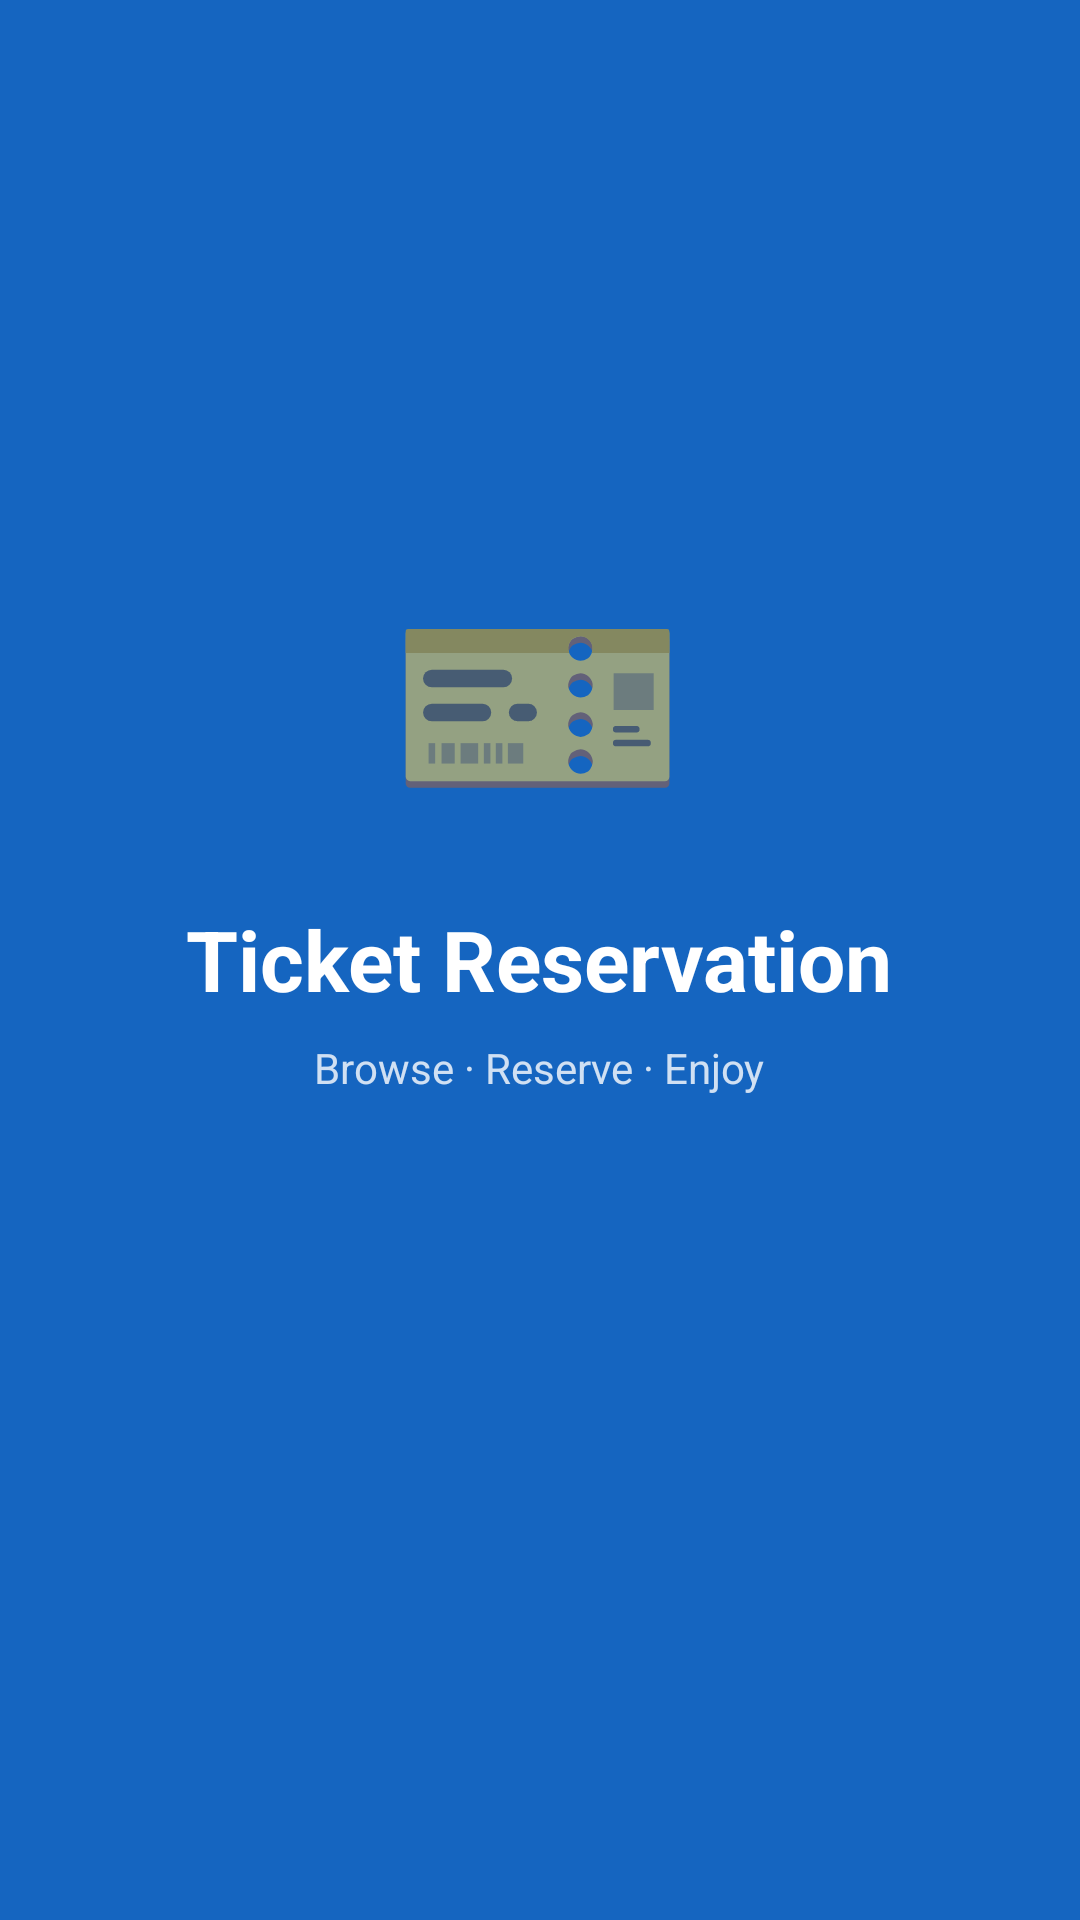

This screen was rendered from an Android layout file. Write that file and the resources it references.
<!-- AndroidManifest.xml: activity theme Theme.TicketReservation.Splash -->
<!-- res/layout/activity_splash.xml -->
<?xml version="1.0" encoding="utf-8"?>
<LinearLayout
    xmlns:android="http://schemas.android.com/apk/res/android"
    android:layout_width="match_parent"
    android:layout_height="match_parent"
    android:orientation="vertical"
    android:gravity="center"
    android:background="@color/primary">

    <TextView
        android:layout_width="wrap_content"
        android:layout_height="wrap_content"
        android:text="🎫"
        android:textSize="80sp" />

    <TextView
        android:layout_width="wrap_content"
        android:layout_height="wrap_content"
        android:layout_marginTop="16dp"
        android:text="@string/app_name"
        android:textColor="@android:color/white"
        android:textSize="28sp"
        android:textStyle="bold" />

    <TextView
        android:layout_width="wrap_content"
        android:layout_height="wrap_content"
        android:layout_marginTop="8dp"
        android:text="@string/splash_tagline"
        android:textColor="#CCFFFFFF"
        android:textSize="14sp" />

    <ProgressBar
        android:layout_width="wrap_content"
        android:layout_height="wrap_content"
        android:layout_marginTop="48dp"
        android:indeterminateTint="@android:color/white" />

</LinearLayout>
<!-- resources referenced by this layout -->
<resources>
  <color name="primary">#1565C0</color>
  <string name="app_name">Ticket Reservation</string>
  <string name="splash_tagline">Browse · Reserve · Enjoy</string>
  <style name="Theme.TicketReservation.Splash" parent="Theme.TicketReservation">
          <item name="android:windowBackground">@color/primary</item>
          <item name="android:windowFullscreen">true</item>
      </style>
  <style name="Theme.TicketReservation" parent="Theme.MaterialComponents.Light.NoActionBar">
          <item name="colorPrimary">@color/primary</item>
          <item name="colorPrimaryVariant">@color/primary_dark</item>
          <item name="colorOnPrimary">@android:color/white</item>
          <item name="colorSecondary">@color/accent</item>
          <item name="colorOnSecondary">@android:color/white</item>
          <item name="colorError">@color/error</item>
          <item name="android:windowBackground">@color/background</item>
      </style>
  <color name="primary_dark">#003c8f</color>
  <color name="accent">#FF6F00</color>
  <color name="error">#B00020</color>
  <color name="background">#F4F6F9</color>
</resources>
